Dataset: dataset (GitHub, issacnaresh037/FINALYEARPROJECT). Classes: Gelus tablet, paracetamol tablet.

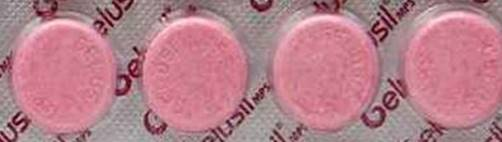
Label: Gelus tablet

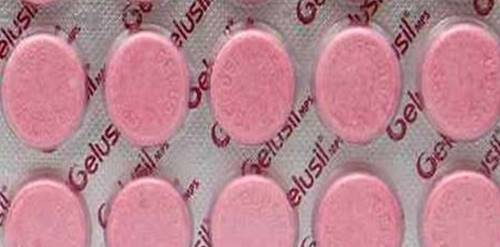
Label: Gelus tablet

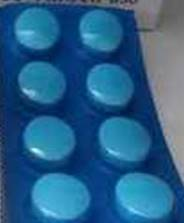
Label: paracetamol tablet

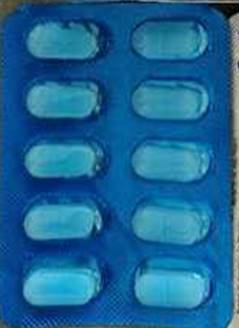
Label: paracetamol tablet

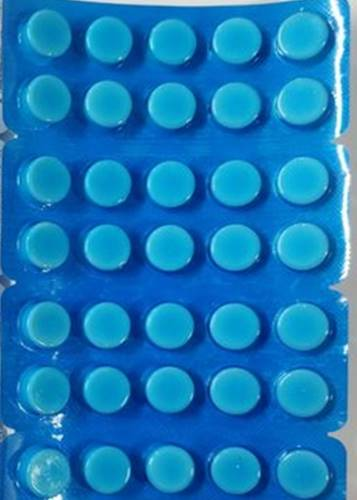
Label: paracetamol tablet

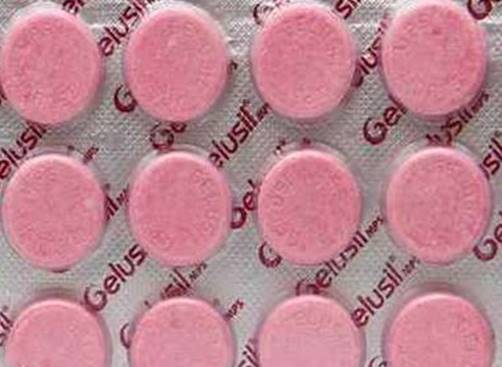
Label: Gelus tablet
